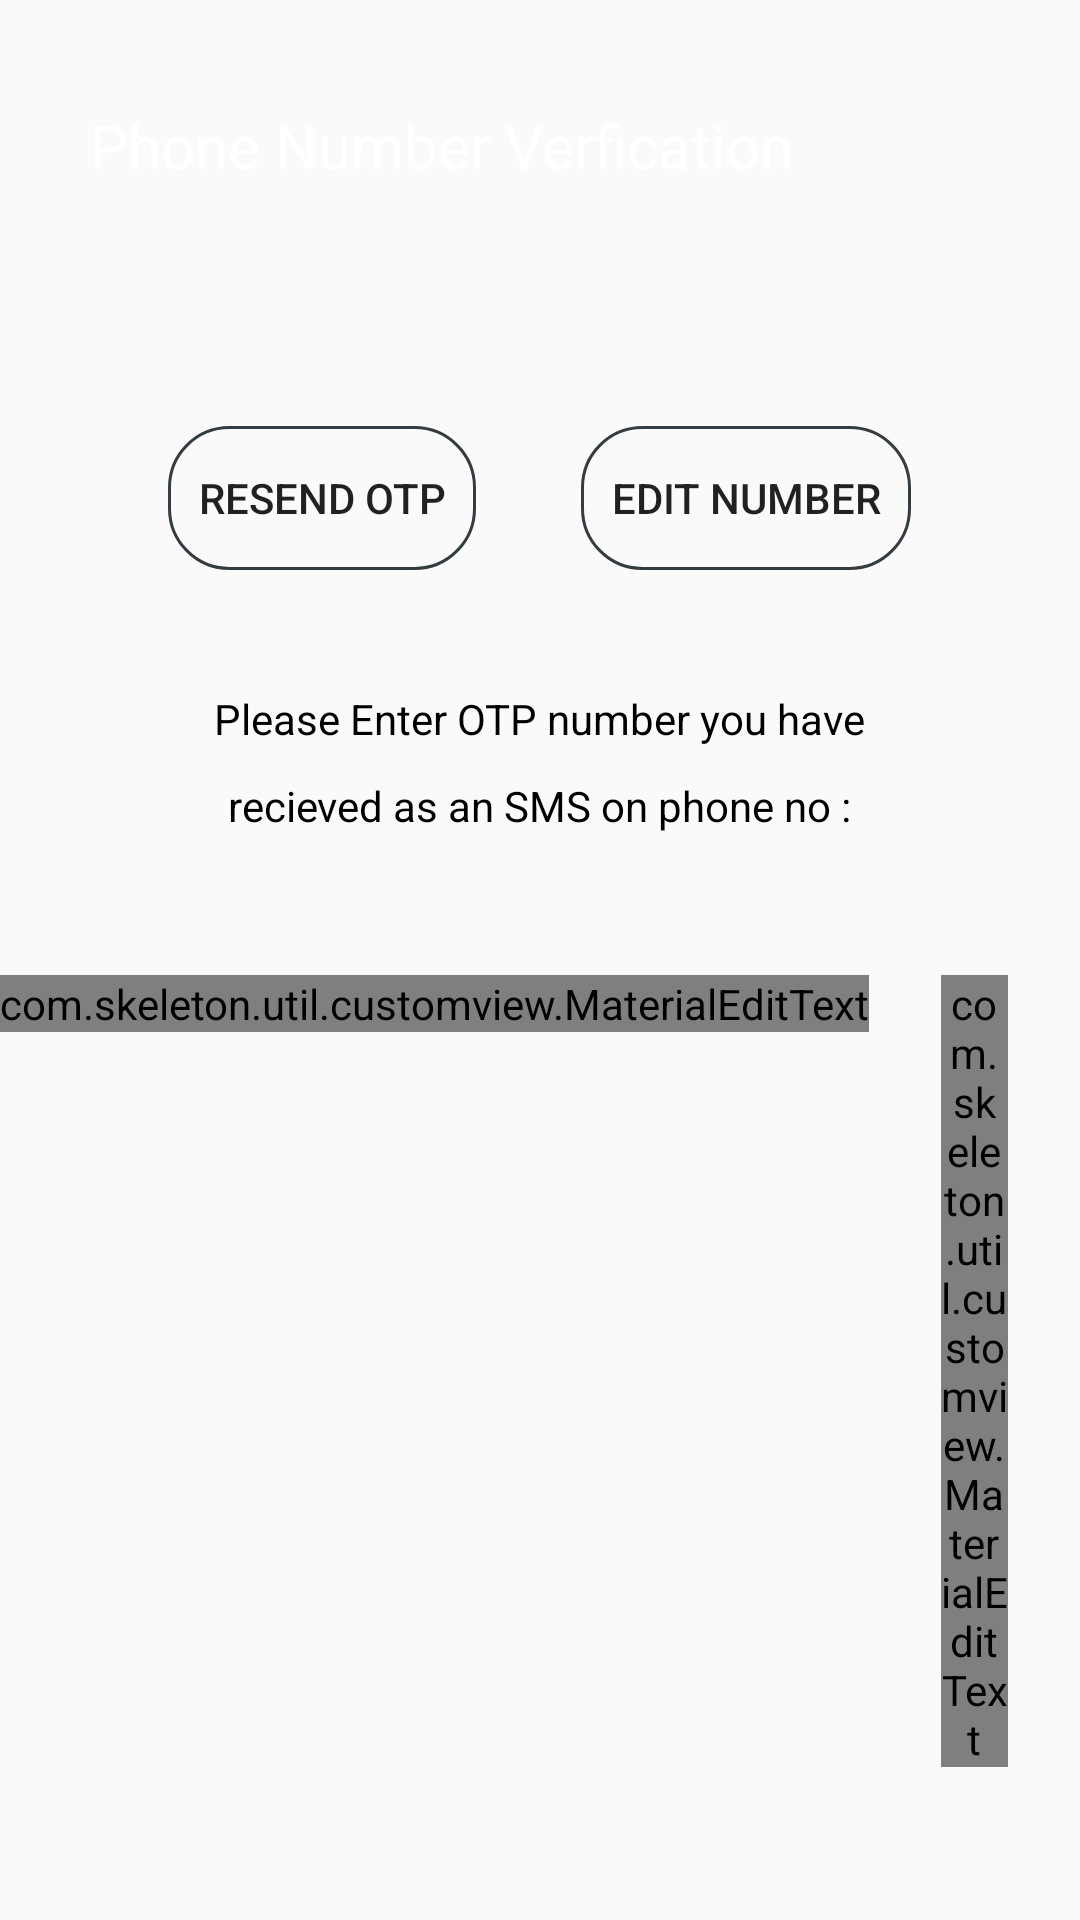

Android layout source for this screen:
<!-- AndroidManifest.xml: application theme AppTheme -->
<!-- res/layout/activity_otp.xml -->
<?xml version="1.0" encoding="utf-8"?>
<LinearLayout
    xmlns:android="http://schemas.android.com/apk/res/android"
    xmlns:app="http://schemas.android.com/apk/res-auto"
    xmlns:tools="http://schemas.android.com/tools"
    android:layout_width="match_parent"
    android:layout_height="match_parent"
    android:background="@color/transparent"
    android:orientation="vertical"
    tools:context="com.skeleton.activity.OtpActivity">


    <include layout="@layout/custom_header"></include>

    <ImageView
        style="@style/wrap_content"
        android:layout_gravity="center"
        android:layout_marginTop="@dimen/spacing_xlarge"
        android:src="@drawable/unlocked"></ImageView>

    <LinearLayout
        style="@style/match_wrap"
        android:layout_marginBottom="@dimen/spacing_xlarge"
        android:layout_marginTop="@dimen/spacing_xlarge"
        android:gravity="center"
        android:orientation="horizontal">

        <Button
            android:id="@+id/btn_resetOtp"
            style="@style/wrap_content"
            android:layout_gravity="center_horizontal"
            android:background="@drawable/circular_button"
            android:drawableLeft="@drawable/resend_icon"
            android:padding="@dimen/padding"
            android:text="@string/resendOTP"/>

        <Button
            android:id="@+id/btn_editNoOtp"
            style="@style/wrap_content"
            android:layout_gravity="center_horizontal"
            android:layout_marginStart="@dimen/button_height_short"
            android:background="@drawable/circular_button"
            android:drawableLeft="@drawable/e_dit_number"
            android:padding="@dimen/padding"
            android:text="@string/editNumber"/>
    </LinearLayout>

    <TextView
        style="@style/wrap_content"
        android:layout_gravity="center_horizontal"
        android:layout_marginBottom="@dimen/margin_top"
        android:text="@string/tv_OTPtop"
        android:textColor="@color/black"/>

    <TextView
        style="@style/wrap_content"
        android:layout_gravity="center_horizontal"
        android:layout_marginBottom="@dimen/margin_top"
        android:text="@string/tv_OTPbelow"
        android:textColor="@color/black"/>

    <TextView
        style="@style/match_wrap"
        android:layout_marginBottom="@dimen/margin_top"
        android:gravity="center_horizontal"
        android:inputType="number"
        android:textSize="@dimen/font_xlarge"/>

    <LinearLayout
        style="@style/match_wrap"
        android:layout_marginBottom="@dimen/margin_top"
        android:gravity="center_horizontal"
        android:orientation="horizontal"

        >

        <com.skeleton.util.customview.MaterialEditText
            android:id="@+id/et_otp1"
            style="@style/wrap_content"
            android:hint="X"
            android:inputType="number"
            android:layout_marginStart="@dimen/button_height_small"/>

        <com.skeleton.util.customview.MaterialEditText
            android:id="@+id/et_otp2"
            style="@style/wrap_content"
            android:hint="X"
            android:inputType="number"
            android:layout_marginStart="@dimen/button_height_small"/>

        <com.skeleton.util.customview.MaterialEditText
            android:id="@+id/et_otp3"
            style="@style/wrap_content"
            android:hint="X"
            android:inputType="number"
            android:layout_marginStart="@dimen/button_height_small"/>

        <com.skeleton.util.customview.MaterialEditText
            android:id="@+id/et_otp4"
            style="@style/wrap_content"
            android:hint="X"
            android:layout_marginStart="@dimen/button_height_small"
            android:inputType="number"/>
    </LinearLayout>

    <Button
        android:id="@+id/btn_verify"
        style="@style/match_wrap"
        android:layout_gravity="center_horizontal"
        android:layout_marginEnd="@dimen/spacing_medium"
        android:layout_marginStart="@dimen/spacing_medium"
        android:background="@drawable/circular_button"
        android:backgroundTint="@color/colorPrimaryDark"
        android:text="@string/verify"
        android:textColor="@color/white"

        />


</LinearLayout>
<!-- res/layout/custom_header.xml (included above) -->
<?xml version="1.0" encoding="utf-8"?>
<LinearLayout xmlns:android="http://schemas.android.com/apk/res/android"
              style="@style/match_wrap"
              android:background="@drawable/top_bar"
              android:orientation="horizontal"
              android:weightSum="5"
    >


    <ImageView
        style="@style/wrap_content"
        android:layout_weight="1"
        android:paddingTop="@dimen/large"
        android:src="@drawable/icon_back"/>

    <TextView
        android:id="@+id/custom_header"
        style="@style/match_wrap"
        android:layout_marginStart="@dimen/margin_start"
        android:layout_marginTop="@dimen/margin_top"
        android:layout_weight="3"
        android:paddingTop="@dimen/padding_header_text"
        android:text="@string/phone"
        android:textColor="@color/white"
        android:textSize="@dimen/font_xlarge"
        />

</LinearLayout>
<!-- resources referenced by this layout -->
<resources>
  <color name="black">#000</color>
  <color name="colorPrimaryDark">#37b226</color>
  <color name="transparent">#0000</color>
  <color name="white">#FFFFFF</color>
  <dimen name="button_height_short">35dp</dimen>
  <dimen name="button_height_small">24dp</dimen>
  <dimen name="font_xlarge">20sp</dimen>
  <dimen name="large">20sp</dimen>
  <dimen name="margin_start">30dp</dimen>
  <dimen name="margin_top">10dp</dimen>
  <dimen name="padding">10dp</dimen>
  <dimen name="padding_header_text">25dp</dimen>
  <dimen name="spacing_medium">20dp</dimen>
  <dimen name="spacing_xlarge">40dp</dimen>
  <!-- drawable circular_button (drawable) -->
  <?xml version="1.0" encoding="utf-8"?>
  <shape xmlns:android="http://schemas.android.com/apk/res/android"
         android:shape="rectangle">
      <corners
          android:radius="20dp"
          ></corners>
      <stroke android:width="1dp"
              android:color="@color/charcoal_grey"></stroke>
  </shape>
  <string name="editNumber">Edit Number</string>
  <string name="phone">Phone Number Verfication</string>
  <string name="resendOTP">Resend OTP</string>
  <string name="tv_OTPbelow">recieved as an SMS on phone no : </string>
  <string name="tv_OTPtop">Please Enter OTP number you have</string>
  <string name="verify">Verify</string>
  <style name="match_wrap">
          <item name="android:layout_width">match_parent</item>
          <item name="android:layout_height">wrap_content</item>
      </style>
  <style name="wrap_content">
          <item name="android:layout_width">wrap_content</item>
          <item name="android:layout_height">wrap_content</item>
      </style>
  <style name="AppTheme" parent="Theme.AppCompat.Light.NoActionBar">
          
          <item name="colorPrimary">@color/colorPrimary</item>
          <item name="colorPrimaryDark">@color/colorPrimaryDark</item>
          <item name="colorAccent">@color/colorAccent</item>
          <item name="android:windowEnableSplitTouch">false</item>
          <item name="android:splitMotionEvents">false</item>
          <item name="android:windowTranslucentStatus">true</item>
      </style>
  <color name="charcoal_grey">#333c40</color>
  <color name="colorPrimary">#3F51B5</color>
  <color name="colorAccent">#FF4081</color>
</resources>
